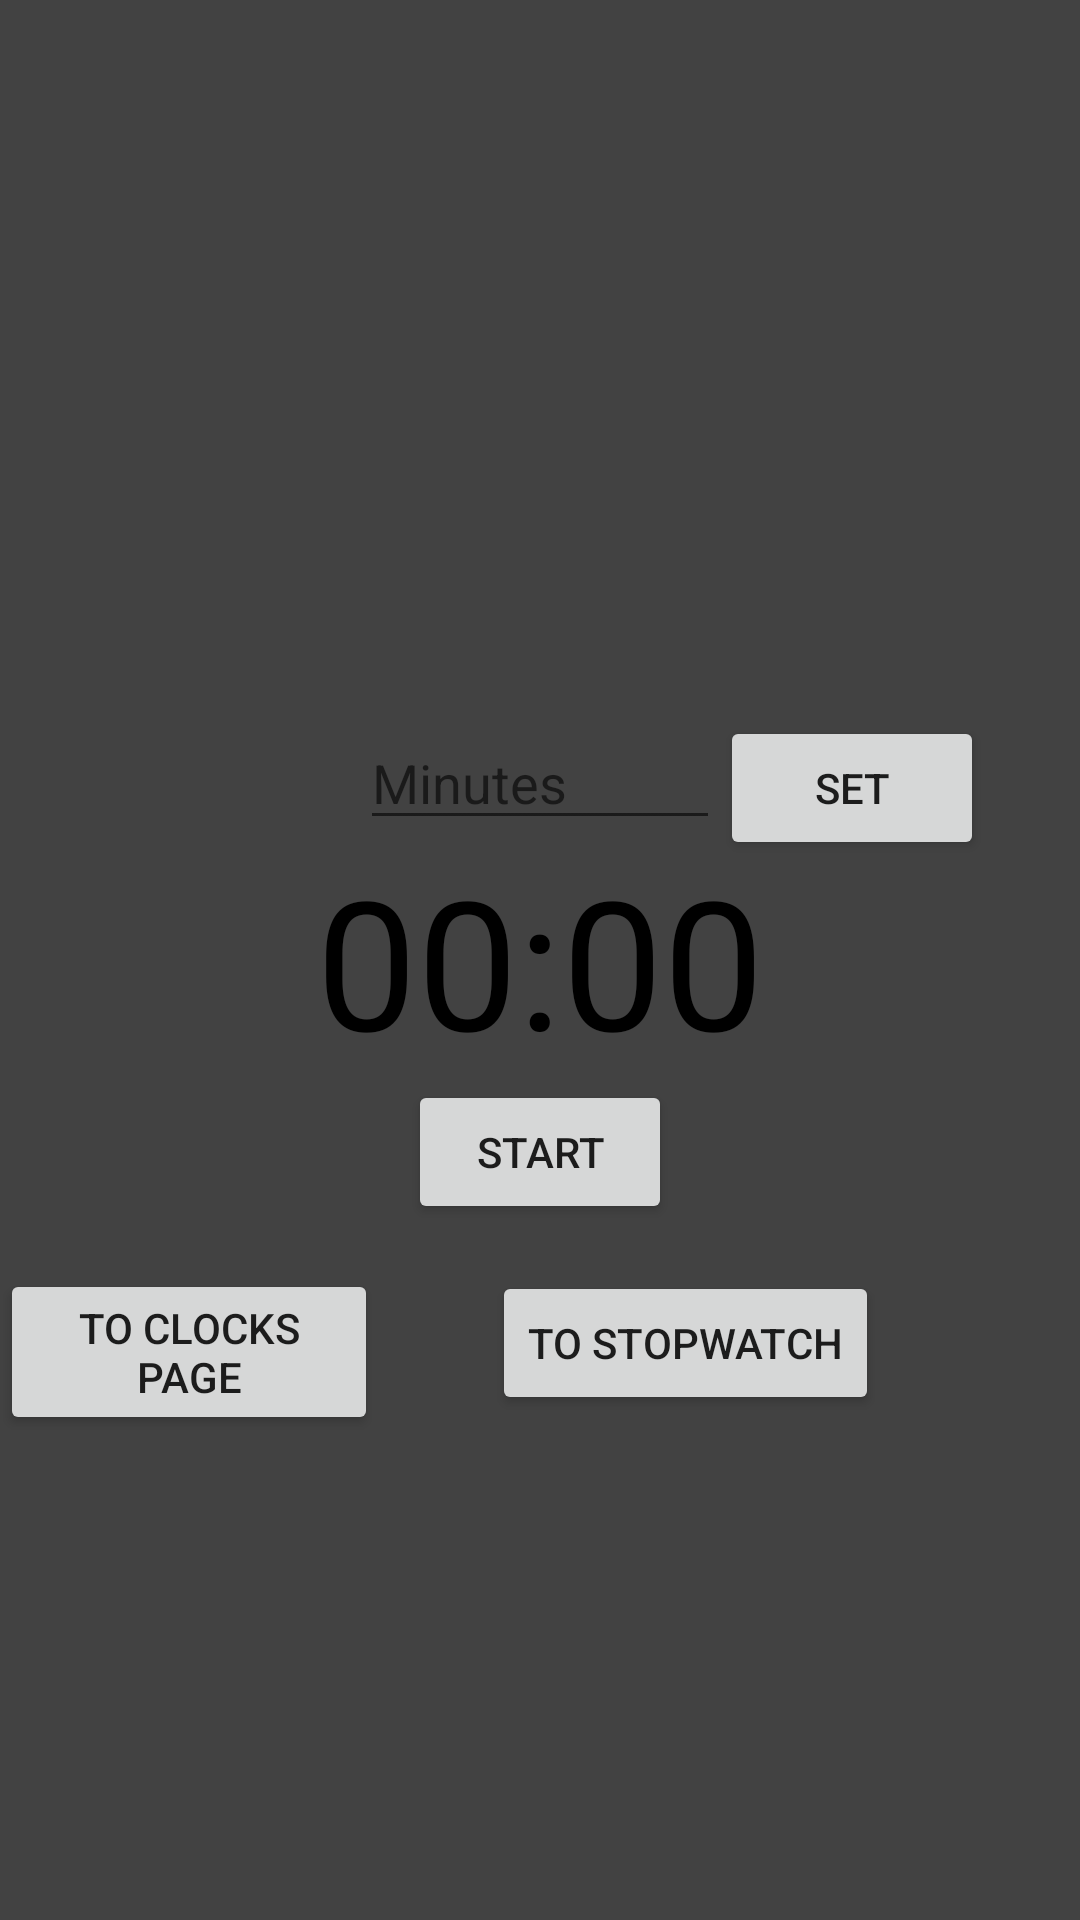

Android layout source for this screen:
<!-- AndroidManifest.xml: application theme Theme.FixedProject -->
<!-- res/layout/activity_timer.xml -->
<?xml version="1.0" encoding="utf-8"?>
<RelativeLayout xmlns:android="http://schemas.android.com/apk/res/android"
    xmlns:app="http://schemas.android.com/apk/res-auto"
    xmlns:tools="http://schemas.android.com/tools"
    android:layout_width="match_parent"
    android:layout_height="match_parent"
    android:background="@color/cardview_dark_background"
    tools:context=".Timer">

    <EditText
        android:id="@+id/edit_text_input"
        android:layout_width="120dp"
        android:layout_height="wrap_content"
        android:layout_above="@+id/text_view_countdown"
        android:layout_centerHorizontal="true"
        android:hint="Minutes"
        android:inputType="number"
        android:maxLength="4" />

    <Button
        android:id="@+id/button_set"
        android:layout_width="wrap_content"
        android:layout_height="wrap_content"
        android:layout_alignTop="@+id/edit_text_input"
        android:layout_toEndOf="@+id/edit_text_input"
        android:text="SET" />

    <TextView
        android:id="@+id/text_view_countdown"
        android:layout_width="wrap_content"
        android:layout_height="wrap_content"
        android:layout_centerHorizontal="true"
        android:layout_centerVertical="true"
        android:text="00:00"
        android:textColor="@android:color/black"
        android:textSize="60sp" />

    <Button
        android:id="@+id/button_start_pause"
        android:layout_width="wrap_content"
        android:layout_height="wrap_content"
        android:layout_below="@+id/text_view_countdown"
        android:layout_centerHorizontal="true"
        android:text="START" />

    <Button
        android:id="@+id/button_reset"
        android:layout_width="wrap_content"
        android:layout_height="wrap_content"
        android:layout_below="@+id/text_view_countdown"
        android:layout_marginStart="11dp"
        android:layout_toEndOf="@+id/button_start_pause"
        android:text="RESET"
        android:visibility="invisible"
        tools:visibility="visible" />

    <Button
        android:id="@+id/TimerToCP"
        android:layout_width="wrap_content"
        android:layout_height="wrap_content"
        android:layout_above="@+id/edit_text_input"
        android:layout_alignParentEnd="true"
        android:layout_marginEnd="234dp"
        android:layout_marginBottom="-240dp"
        android:onClick="movingAround"
        android:text="To Clocks Page" />

    <Button
        android:id="@+id/TimerToStopWatch"
        android:layout_width="wrap_content"
        android:layout_height="wrap_content"
        android:layout_above="@+id/TimerToCP"
        android:layout_alignParentEnd="true"
        android:layout_marginEnd="67dp"
        android:layout_marginBottom="-49dp"
        android:onClick="movingAround"
        android:text="To Stopwatch" />
</RelativeLayout>
<!-- resources referenced by this layout -->
<resources>
  <style name="Theme.FixedProject" parent="Theme.MaterialComponents.DayNight.DarkActionBar">
          
          <item name="colorPrimary">@color/purple_500</item>
          <item name="colorPrimaryVariant">@color/purple_700</item>
          <item name="colorOnPrimary">@color/white</item>
          
          <item name="colorSecondary">@color/teal_200</item>
          <item name="colorSecondaryVariant">@color/teal_700</item>
          <item name="colorOnSecondary">@color/black</item>
          
          <item name="android:statusBarColor" tools:targetApi="l">?attr/colorPrimaryVariant</item>
          
      </style>
  <!-- not gathered from this repository: default colours our renderer supplied (Android Studio template values) -->
  <color name="purple_500">#FF6200EE</color>
  <color name="purple_700">#FF3700B3</color>
  <color name="teal_200">#FF03DAC5</color>
  <color name="teal_700">#FF018786</color>
  <color name="black">#FF000000</color>
  <color name="white">#FFFFFFFF</color>
</resources>
